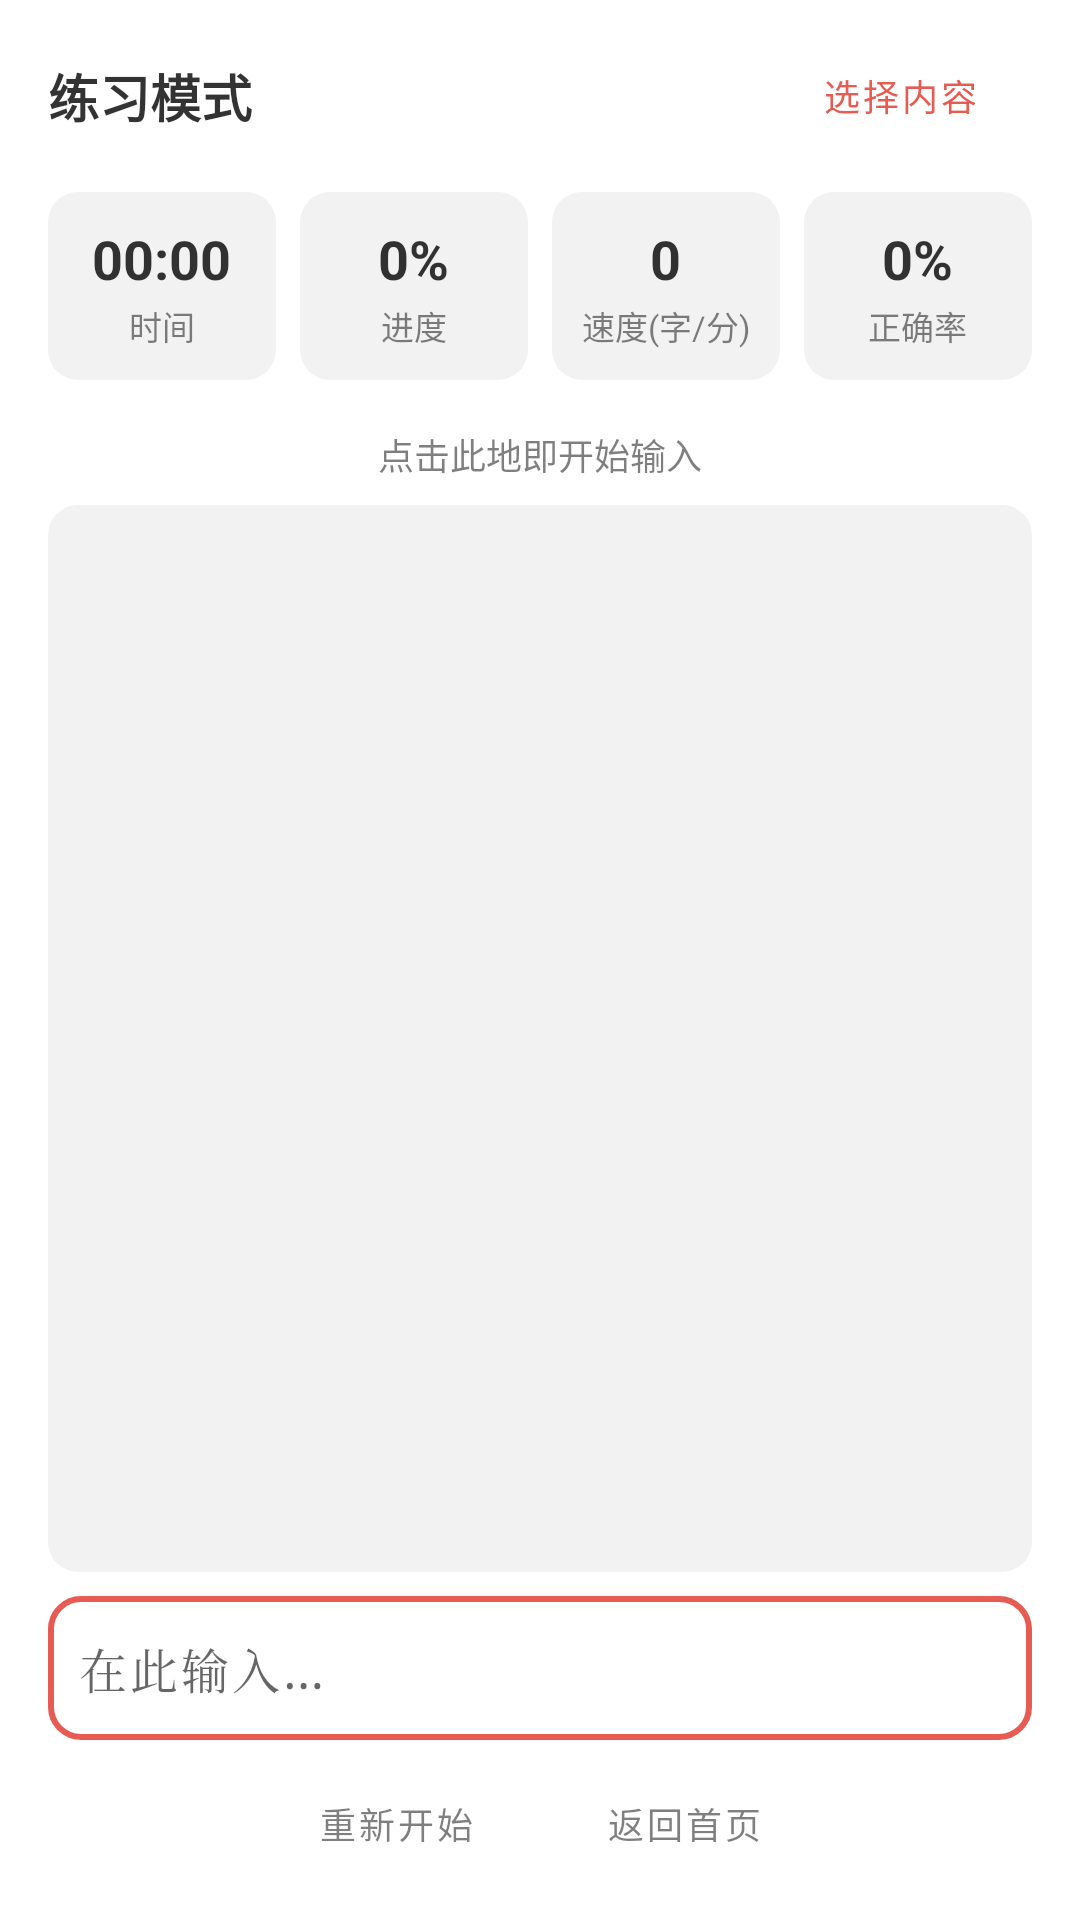

This screen was rendered from an Android layout file. Write that file and the resources it references.
<!-- AndroidManifest.xml: application theme Theme.TypingApp -->
<!-- res/layout/fragment_practice.xml -->
<?xml version="1.0" encoding="utf-8"?>
<LinearLayout
    xmlns:android="http://schemas.android.com/apk/res/android"
    android:layout_width="match_parent"
    android:layout_height="match_parent"
    android:orientation="vertical"
    android:padding="16dp">

    
    <LinearLayout
        android:layout_width="match_parent"
        android:layout_height="wrap_content"
        android:orientation="horizontal"
        android:gravity="center_vertical"
        android:layout_marginBottom="16dp">
        <TextView
            android:id="@+id/practiceTitle"
            android:layout_width="0dp"
            android:layout_height="wrap_content"
            android:layout_weight="1"
            android:text="@string/practice_title"
            android:textSize="17sp"
            android:textStyle="bold"
            android:textColor="@color/text_primary" />
        <Button
            android:id="@+id/btnSelectContent"
            style="?attr/materialButtonOutlinedStyle"
            android:layout_width="wrap_content"
            android:layout_height="wrap_content"
            android:text="@string/practice_select_content"
            android:textSize="12sp"
            android:textColor="@color/destructive"
            android:minHeight="32dp"
            android:paddingHorizontal="14dp"
            android:paddingVertical="6dp" />
    </LinearLayout>

    
    <LinearLayout
        android:layout_width="match_parent"
        android:layout_height="wrap_content"
        android:orientation="horizontal"
        android:layout_marginBottom="16dp">

        <LinearLayout
            android:layout_width="0dp"
            android:layout_height="wrap_content"
            android:layout_weight="1"
            android:background="@drawable/bg_stat_card"
            android:orientation="vertical"
            android:gravity="center"
            android:padding="10dp"
            android:layout_marginEnd="4dp">
            <TextView
                android:id="@+id/statTime"
                android:layout_width="wrap_content"
                android:layout_height="wrap_content"
                android:text="00:00"
                android:textSize="18sp"
                android:textStyle="bold"
                android:textColor="@color/text_primary" />
            <TextView
                android:layout_width="wrap_content"
                android:layout_height="wrap_content"
                android:text="@string/stat_time"
                android:textSize="11sp"
                android:textColor="@color/text_secondary"
                android:layout_marginTop="2dp" />
        </LinearLayout>

        <LinearLayout
            android:layout_width="0dp"
            android:layout_height="wrap_content"
            android:layout_weight="1"
            android:background="@drawable/bg_stat_card"
            android:orientation="vertical"
            android:gravity="center"
            android:padding="10dp"
            android:layout_marginStart="4dp"
            android:layout_marginEnd="4dp">
            <TextView
                android:id="@+id/statProgress"
                android:layout_width="wrap_content"
                android:layout_height="wrap_content"
                android:text="0%"
                android:textSize="18sp"
                android:textStyle="bold"
                android:textColor="@color/text_primary" />
            <TextView
                android:layout_width="wrap_content"
                android:layout_height="wrap_content"
                android:text="@string/stat_progress"
                android:textSize="11sp"
                android:textColor="@color/text_secondary"
                android:layout_marginTop="2dp" />
        </LinearLayout>

        <LinearLayout
            android:layout_width="0dp"
            android:layout_height="wrap_content"
            android:layout_weight="1"
            android:background="@drawable/bg_stat_card"
            android:orientation="vertical"
            android:gravity="center"
            android:padding="10dp"
            android:layout_marginStart="4dp"
            android:layout_marginEnd="4dp">
            <TextView
                android:id="@+id/statSpeed"
                android:layout_width="wrap_content"
                android:layout_height="wrap_content"
                android:text="0"
                android:textSize="18sp"
                android:textStyle="bold"
                android:textColor="@color/text_primary" />
            <TextView
                android:layout_width="wrap_content"
                android:layout_height="wrap_content"
                android:text="@string/stat_speed"
                android:textSize="11sp"
                android:textColor="@color/text_secondary"
                android:layout_marginTop="2dp" />
        </LinearLayout>

        <LinearLayout
            android:layout_width="0dp"
            android:layout_height="wrap_content"
            android:layout_weight="1"
            android:background="@drawable/bg_stat_card"
            android:orientation="vertical"
            android:gravity="center"
            android:padding="10dp"
            android:layout_marginStart="4dp">
            <TextView
                android:id="@+id/statAccuracy"
                android:layout_width="wrap_content"
                android:layout_height="wrap_content"
                android:text="0%"
                android:textSize="18sp"
                android:textStyle="bold"
                android:textColor="@color/text_primary" />
            <TextView
                android:layout_width="wrap_content"
                android:layout_height="wrap_content"
                android:text="@string/stat_accuracy"
                android:textSize="11sp"
                android:textColor="@color/text_secondary"
                android:layout_marginTop="2dp" />
        </LinearLayout>
    </LinearLayout>

    
    <TextView
        android:id="@+id/practiceHint"
        android:layout_width="match_parent"
        android:layout_height="wrap_content"
        android:text="@string/practice_hint"
        android:textSize="12sp"
        android:textColor="@color/text_secondary"
        android:gravity="center"
        android:layout_marginBottom="8dp" />

    
    <ScrollView
        android:id="@+id/practiceBoardScroll"
        android:layout_width="match_parent"
        android:layout_height="0dp"
        android:layout_weight="1"
        android:background="@drawable/bg_stat_card"
        android:padding="12dp"
        android:layout_marginBottom="8dp">
        <LinearLayout
            android:id="@+id/practiceBoard"
            android:layout_width="match_parent"
            android:layout_height="wrap_content"
            android:orientation="vertical" />
    </ScrollView>

    
    <EditText
        android:id="@+id/inputField"
        android:layout_width="match_parent"
        android:layout_height="48dp"
        android:hint="@string/input_placeholder"
        android:inputType="text"
        android:textSize="16sp"
        android:fontFamily="serif"
        android:letterSpacing="0.06"
        android:background="@drawable/bg_btn_red_outline"
        android:padding="10dp"
        android:importantForAutofill="no"
        android:imeOptions="actionDone"
        android:singleLine="false"
        android:maxLines="3" />

    
    <LinearLayout
        android:layout_width="match_parent"
        android:layout_height="wrap_content"
        android:orientation="horizontal"
        android:gravity="center"
        android:layout_marginTop="12dp">
        <Button
            android:id="@+id/btnRestart"
            style="?attr/materialButtonOutlinedStyle"
            android:layout_width="wrap_content"
            android:layout_height="wrap_content"
            android:text="@string/btn_restart"
            android:textSize="12sp"
            android:textColor="@color/text_secondary"
            android:layout_marginEnd="8dp"
            android:minHeight="32dp"
            android:paddingHorizontal="14dp"
            android:paddingVertical="6dp" />
        <Button
            android:id="@+id/btnBackHome"
            style="?attr/materialButtonOutlinedStyle"
            android:layout_width="wrap_content"
            android:layout_height="wrap_content"
            android:text="@string/btn_back_home"
            android:textSize="12sp"
            android:textColor="@color/text_secondary"
            android:minHeight="32dp"
            android:paddingHorizontal="14dp"
            android:paddingVertical="6dp" />
    </LinearLayout>

</LinearLayout>
<!-- resources referenced by this layout -->
<resources>
  <color name="destructive">#E65C53</color>
  <color name="text_primary">#CC000000</color>
  <color name="text_secondary">#80000000</color>
  <!-- drawable bg_btn_red_outline (drawable) -->
  <?xml version="1.0" encoding="utf-8"?>
  <shape xmlns:android="http://schemas.android.com/apk/res/android"
      android:shape="rectangle">
      <stroke
          android:width="2dp"
          android:color="@color/destructive" />
      <corners android:radius="10dp" />
      <solid android:color="@android:color/transparent" />
  </shape>
  <!-- drawable bg_stat_card (drawable) -->
  <?xml version="1.0" encoding="utf-8"?>
  <shape xmlns:android="http://schemas.android.com/apk/res/android"
      android:shape="rectangle">
      <solid android:color="@color/intensity_4" />
      <corners android:radius="10dp" />
  </shape>
  <string name="btn_back_home">返回首页</string>
  <string name="btn_restart">重新开始</string>
  <string name="input_placeholder">在此输入…</string>
  <string name="practice_hint">点击此地即开始输入</string>
  <string name="practice_select_content">选择内容</string>
  <string name="practice_title">练习模式</string>
  <string name="stat_accuracy">正确率</string>
  <string name="stat_progress">进度</string>
  <string name="stat_speed">速度(字/分)</string>
  <string name="stat_time">时间</string>
  <style name="Theme.TypingApp" parent="Theme.MaterialComponents.Light.NoActionBar">
          <item name="colorPrimary">@color/destructive</item>
          <item name="colorPrimaryVariant">@color/destructive_hover</item>
          <item name="colorOnPrimary">@color/white</item>
          <item name="android:statusBarColor">@color/card_bg</item>
          <item name="android:navigationBarColor">@color/card_bg</item>
          <item name="android:windowBackground">@color/card_bg</item>
      </style>
  <color name="intensity_4">#0D000000</color>
  <color name="destructive_hover">#D14B42</color>
  <color name="white">#FFFFFFFF</color>
  <color name="card_bg">#FFFFFF</color>
</resources>
